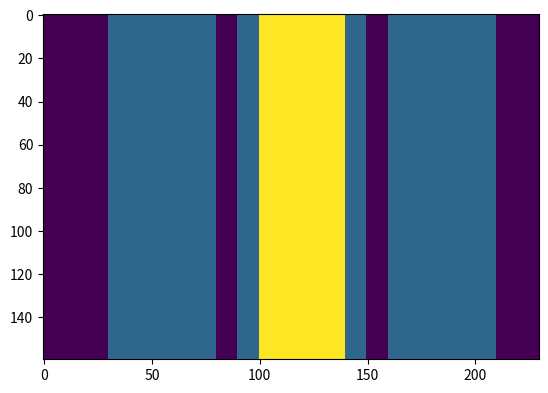

Generate this figure with matplotlib:
"""
    epicsjukebox.signals.particle_drop.py
    ==================================
    This file contains verious classes for generating synthetic images corresponding to a suspension of particles passing the field of view. The simulation contains various noise sources, and keeps the ground truth for futher analyssi.
    These classes can be used for example to test the reliability of the particle counting algorithms

    .. lastedit:: 21/03/2022
[redacted]
"""
import numpy as np
import math
import matplotlib.pyplot as plt
import time


class Kymograph:
    """Generates z-position vs time for a group of particles as they pass through the field of view with
    normal Brownian motion and drift.

    Parameters
    ----------
    fov: 1D field of view in pixels
    numpar: number of particles in the field of view,
    difcon: diffusion constant (identical particles) [pixel^2/frame]

    psize: particle size in pixels
    signal: brightness of each particle
    noise: background random noise
    drift: average drift velosity [pixel/frame]

    Returns
    -------
    float numpy array of intensity(position,time)
    """

    def __init__(self, fov = 500, numpar = 4, nframes = 30, difcon = 1, signal = 10, noise = 1, psize = 8, drift = 1):
        self.fov = fov
        self.difcon = difcon
        self.drift = drift
        self.numpar = numpar
        self.signal = signal
        self.noise = noise
        self.psize = psize
        self.nframes = nframes # number of lines (frames) to be generated
        self.tracks = np.zeros((numpar*nframes,5)) #array with all actual particle coordinates in the format [0-'tag', 1-'t', 2-'mass', 3-'z', 4-'width'] prior to adding noise

    def genKymograph(self):
        numpar = self.numpar
        nframes = self.nframes
        fov = self.fov
        positions = 0.8 * fov * (np.random.rand(numpar) + 0.1) # additional factors for making sure particles are generated not to close to the two ends
        kg = np.zeros((fov, nframes))
        taxis = np.arange(nframes)
        p_tag = 0
        for p in positions:  # generating random-walk assuming dt=1
            steps = np.random.standard_normal(self.nframes)
            path = p + np.cumsum(steps) * np.sqrt(2 * self.difcon) + self.drift * taxis
            intpath = np.mod(np.asarray(path, dtype=int), fov)
            kg[[intpath, taxis]] += self.signal * (1 + p_tag / 10)
            # nest few lines to fill in tracks in the format suitable for analysis
            p_tag += 1
            tags = np.array([((0*taxis)+1)*p_tag])
            masses = tags / p_tag * self.signal * (0.9 + p_tag / 10)
            widths = tags / p_tag * self.psize
            trackspart = np.concatenate((tags, [taxis], masses, [path], widths), axis=0)
            self.tracks[(p_tag-1)*nframes:p_tag*nframes,:] = np.transpose(trackspart)

        fft_tracks = np.fft.rfft2(kg, axes=(-2,))
        max_freq = int(self.fov / self.psize)
        fft_tracks[max_freq:, :] = 0
        kg = abs(np.fft.irfft2(fft_tracks, axes=(-2,)))
        noise = np.random.randn(self.fov, self.nframes)
        kg += noise
        return kg


class Landing_Flashes:
    """
    Generates a stack of images corresponding to landing of Brownian particles, assuming each particles lands in single frame (no time trace).

    Parameters
    ----------
    :fov: [width, height] of the desired image that contains these particles
    :bgframe: stationary background image given as input
    Returns
    -------
    :return: .loca: intended location of the particles (with sub-pixel resolution)
             .stack: a stack of images with specified noise and particles displaced accordingly
    """
    def __init__(self, fov = [300, 200], nframes=30, numpar = 20, signal = 10.0, sizevar = 0.3, noise = 10.0, bgframe = [None], dark = 100, psize = 6, unevenIllumination = False, irefmode = 15):
        # camera and monitor parameters
        self.xfov, self.yfov = fov
        self.numpar = numpar # Desired number of landing particles
        self.nframes = nframes # Desired number of recorded images
        self.signal = signal # brightness for each particle
        self.sizevar = sizevar # width of the size distribution assuming a square histogram
        self.noise = noise # background noise
        self.psize = psize # diameter of each particle in the image, currently must be integer

        if unevenIllumination:
            self.iref = self.genIref(irefmode)
        else:
            self.iref = np.ones(fov)

        self.psf = self.initPSF(psize)
        if bgframe == [None]:
            self.bg = self.genBG(dark, noise)
        else:
            self.bg = bgframe

        ts = np.random.uniform(0, numpar, size=(self.nframes, 1))
        self.nlanded = np.sort(ts.astype(int), axis=0)
        self.loca = self.initLocations()

    def genBG(self, dar, noi):
        """
        generates constant noisy background with extra dark signal
        """
        bg = np.random.poisson(noi, size = (self.xfov, self.yfov)) + dar
        ffbg = np.fft.rfft2(bg)
        max_freq = int(self.xfov / self.psize)
        ffbg[max_freq:, max_freq:] = 0
        bg = abs(np.fft.irfft2(ffbg))

        return bg

    def genIref(self, mode):
        """
        generates uneven illumination pattern
        """
        ir = np.ones((self.xfov, self.yfov))
        ffir = np.fft.rfft2(ir)
        max_freq = mode
        ffir[max_freq:, max_freq:] = 0
        ir = abs(np.fft.irfft2(ffir))

        return ir
        
    def initPSF(self, p):
        psf = np.zeros((2*p,2*p))
        for n in range(p):
            for m in range(p):
                psf[p+n,p+m] = psf[p-n-1,p+m] = psf[p+n,p-m-1] = psf[p-n-1,p-m-1] = np.exp(-np.sqrt(n**2+m**2))
        return psf
        

    def initLocations(self):
        # initializes the random location of numpar particles in the frame. one can add more paramaters like intensity
        # and PSF distribution if necessary
        p = self.psize
        parx = np.random.uniform(2*p, self.xfov-2*p, size=(self.numpar, 1))
        pary = np.random.uniform(2*p, self.yfov-2*p, size=(self.numpar, 1))
        pari = np.random.uniform(self.signal*(1-self.sizevar/2), self.signal*(1+self.sizevar/2), size=(self.numpar, 1))

        lp = np.concatenate((parx, pary, pari), axis=1)

        return lp


    def genImage(self,npar):
        """
        :return: generated image with specified position in self.loca up to particle number n
        """
        simimage = np.copy(self.bg)
        psize = self.psize
        if npar > self.numpar:
            m = self.numpar
        else:
            m = int(npar)
        for n in range(m):
            x = int(self.loca[n,0])
            y = int(self.loca[n,1])
            simimage[x-psize:x+psize, y-psize:y+psize] = simimage[x-psize:x+psize, y-psize:y+psize] + self.psf * self.loca[n,2]

        semimage = np.multiply(semimage,self.iref)
        return simimage


    def genStack(self):
        """
        Using all the above methods in this class, this method only iterates enough to create a stack of synthetic frames
        that can be analyzed later

        :param nframes: number of frames to generate
        :return: simulated data
        """
        numpar = self.numpar
        nf = self.nframes
        data = np.zeros((self.xfov, self.yfov, nf))
        for n in range(nf):
            l = np.random.poisson(self.signal, size = (self.xfov, self.yfov))
            npar = self.nlanded[n]
            data[:,:,n] = np.multiply(self.genImage(npar), l)

        return data



nf = 10
meas = Landing_Flashes(fov=[160,230], numpar = 136, nframes = nf, signal = 20, sizevar=0.5, dark = 10, psize = 9)
meas.psize = 20
meas
sig = meas.genIref(mode=20)
ax1 = plt.figure(0)
plt.imshow(sig)
plt.show()
#im = plt.imshow(sig[:,:,0])


# for i in range(nf):
#     plt.imshow(sig[:,:,i])
#     time.sleep(0.1)
#     plt.show()


